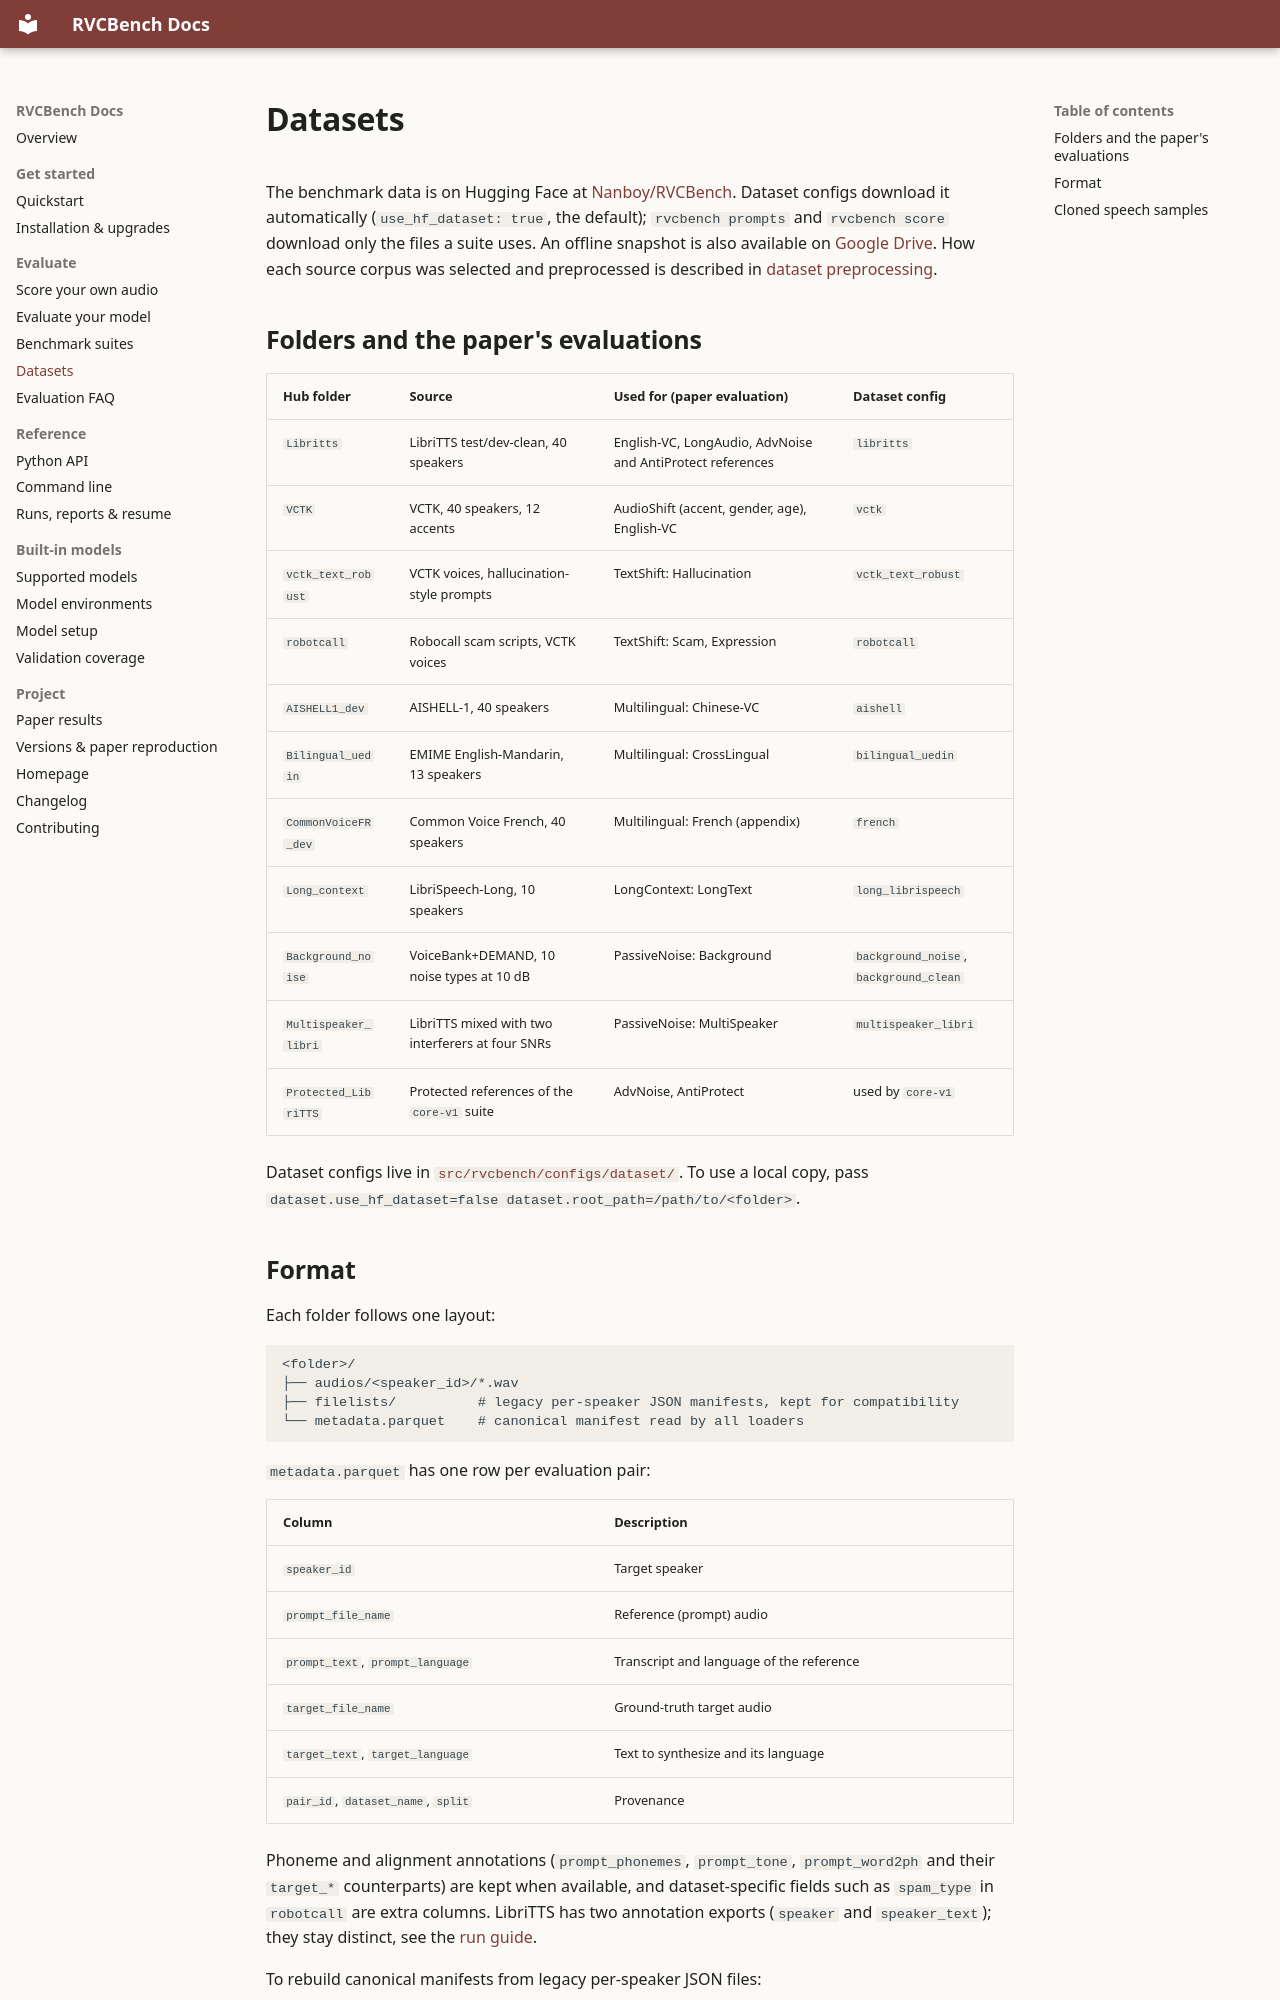

repository: Nanboy-Ronan/RVCBench · page: evaluation/datasets/index.html · generator: mkdocs

---
title: "Voice cloning evaluation datasets"
description: "Use RVCBench datasets from Hugging Face or a local copy: layouts, language coverage, metadata and references for voice cloning evaluation, plus cloned speech for deepfake detection research."
---

# Datasets

The benchmark data is on Hugging Face at
[Nanboy/RVCBench](https://huggingface.co/datasets/Nanboy/RVCBench). Dataset configs download it
automatically (`use_hf_dataset: true`, the default); `rvcbench prompts` and `rvcbench score` download only
the files a suite uses. An offline snapshot is also available on
[Google Drive](https://drive.google.com/file/d/1ZDOMorDGV8i5oVNtA5BaJLbFj2dVo5AU/view?usp=drive_link).
How each source corpus was selected and preprocessed is described in
[dataset preprocessing](../reproduction/dataset_preprocessing.md).

## Folders and the paper's evaluations

| Hub folder | Source | Used for (paper evaluation) | Dataset config |
| --- | --- | --- | --- |
| `Libritts` | LibriTTS test/dev-clean, 40 speakers | English-VC, LongAudio, AdvNoise and AntiProtect references | `libritts` |
| `VCTK` | VCTK, 40 speakers, 12 accents | AudioShift (accent, gender, age), English-VC | `vctk` |
| `vctk_text_robust` | VCTK voices, hallucination-style prompts | TextShift: Hallucination | `vctk_text_robust` |
| `robotcall` | Robocall scam scripts, VCTK voices | TextShift: Scam, Expression | `robotcall` |
| `AISHELL1_dev` | AISHELL-1, 40 speakers | Multilingual: Chinese-VC | `aishell` |
| `Bilingual_uedin` | EMIME English-Mandarin, 13 speakers | Multilingual: CrossLingual | `bilingual_uedin` |
| `CommonVoiceFR_dev` | Common Voice French, 40 speakers | Multilingual: French (appendix) | `french` |
| `Long_context` | LibriSpeech-Long, 10 speakers | LongContext: LongText | `long_librispeech` |
| `Background_noise` | VoiceBank+DEMAND, 10 noise types at 10 dB | PassiveNoise: Background | `background_noise`, `background_clean` |
| `Multispeaker_libri` | LibriTTS mixed with two interferers at four SNRs | PassiveNoise: MultiSpeaker | `multispeaker_libri` |
| `Protected_LibriTTS` | Protected references of the `core-v1` suite | AdvNoise, AntiProtect | used by `core-v1` |

Dataset configs live in [`src/rvcbench/configs/dataset/`](../../src/rvcbench/configs/dataset/). To use a local
copy, pass `dataset.use_hf_dataset=false dataset.root_path=/path/to/<folder>`.

## Format

Each folder follows one layout:

```text
<folder>/
├── audios/<speaker_id>/*.wav
├── filelists/          # legacy per-speaker JSON manifests, kept for compatibility
└── metadata.parquet    # canonical manifest read by all loaders
```

`metadata.parquet` has one row per evaluation pair:

| Column | Description |
| --- | --- |
| `speaker_id` | Target speaker |
| `prompt_file_name` | Reference (prompt) audio |
| `prompt_text`, `prompt_language` | Transcript and language of the reference |
| `target_file_name` | Ground-truth target audio |
| `target_text`, `target_language` | Text to synthesize and its language |
| `pair_id`, `dataset_name`, `split` | Provenance |

Phoneme and alignment annotations (`prompt_phonemes`, `prompt_tone`, `prompt_word2ph` and their `target_*`
counterparts) are kept when available, and dataset-specific fields such as `spam_type` in `robotcall` are
extra columns. LibriTTS has two annotation exports (`speaker` and `speaker_text`); they stay distinct, see
the [run guide](../reference/run_protocol.md#libritts-manifest-variants).

To rebuild canonical manifests from legacy per-speaker JSON files:

```bash
python src/rvcbench/datasets/build_canonical_manifests.py --force
```
